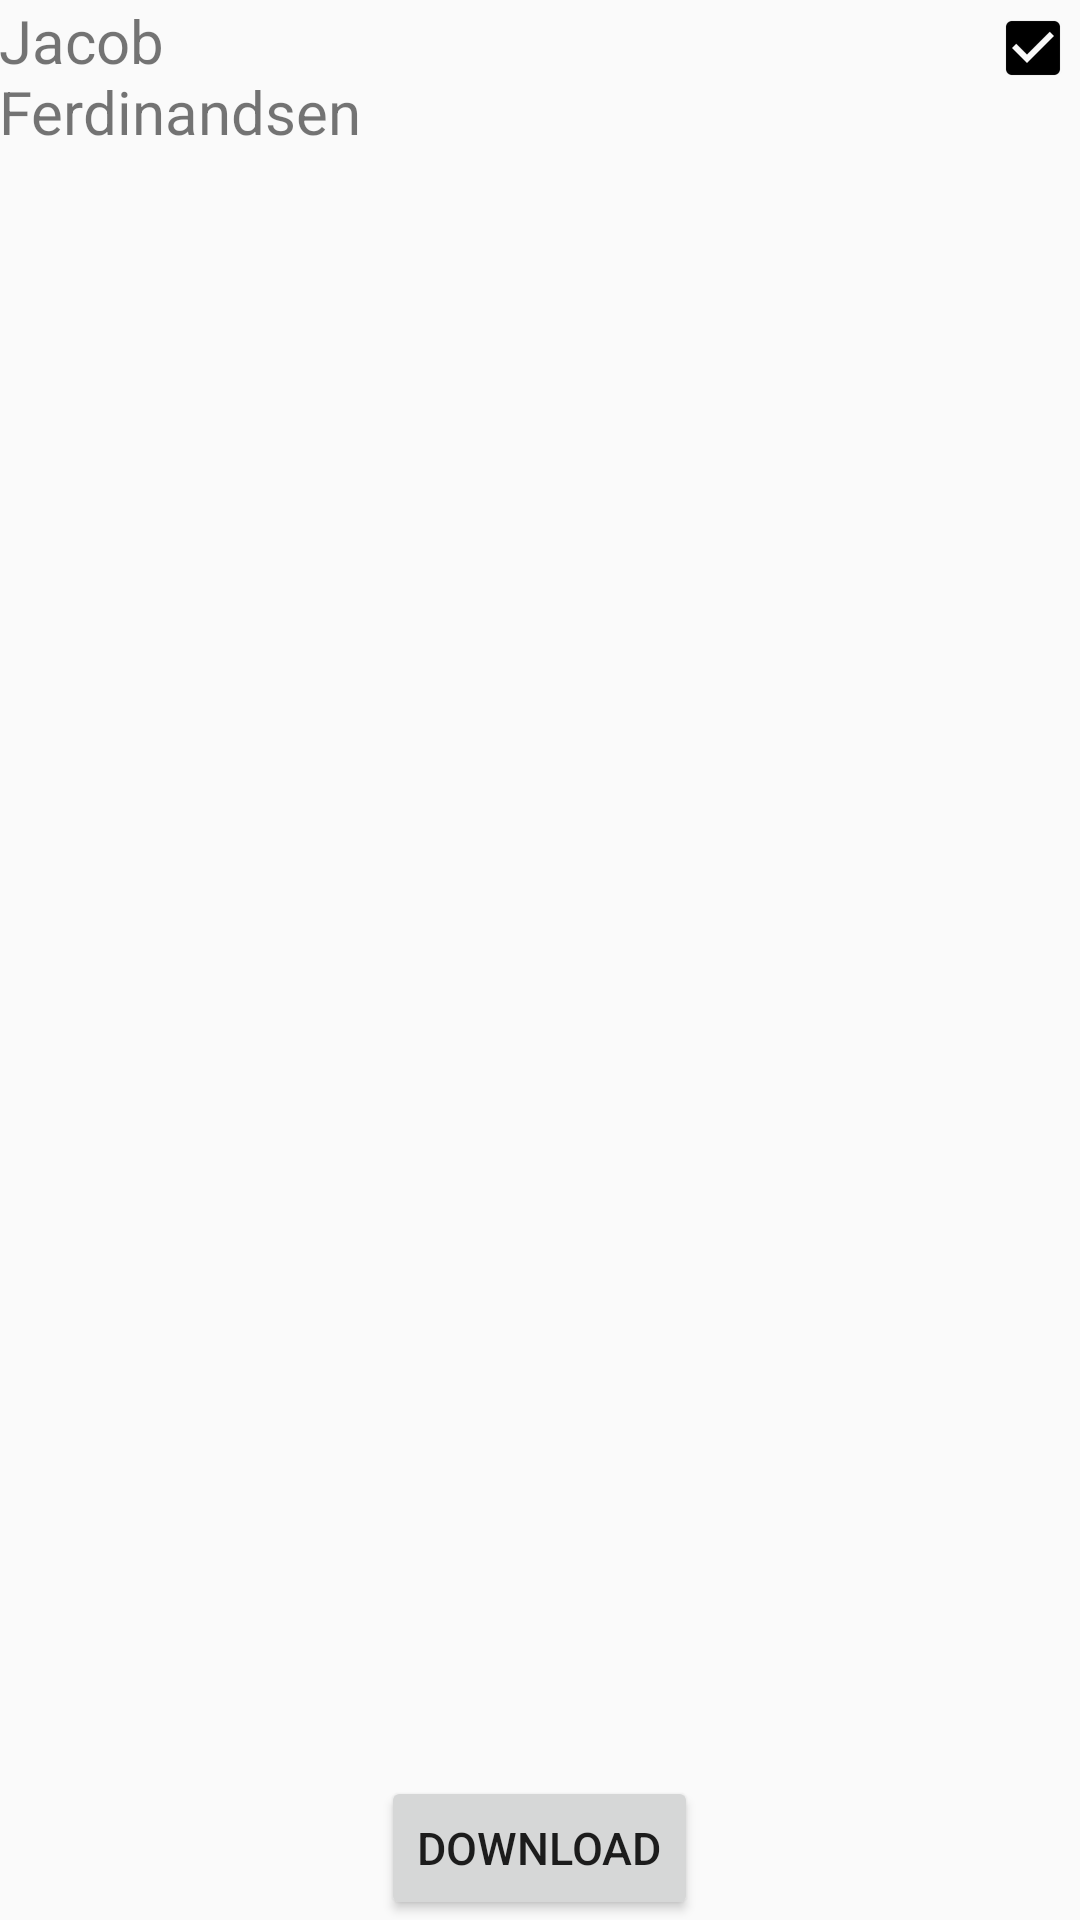

Layout XML and referenced resources for this Android screen:
<!-- AndroidManifest.xml: application theme AppTheme -->
<!-- res/layout/activity_main.xml -->
<RelativeLayout xmlns:android="http://schemas.android.com/apk/res/android"
    xmlns:tools="http://schemas.android.com/tools"
    android:layout_width="match_parent"
    android:layout_height="match_parent"
    android:paddingBottom="@dimen/activity_vertical_margin"
    android:paddingLeft="@dimen/activity_horizontal_margin"
    android:paddingRight="@dimen/activity_horizontal_margin"
    android:paddingTop="@dimen/activity_vertical_margin"
    tools:context="bws.customerrelation.GUI.MainActivity">

    <LinearLayout
        android:id="@+id/linearLayout1"
        android:layout_width="wrap_content"
        android:layout_height="wrap_content"
        android:layout_centerHorizontal="true"
        android:orientation="horizontal">

    </LinearLayout>

    <LinearLayout
        android:id="@+id/linearLayout2"
        android:layout_width="wrap_content"
        android:layout_height="wrap_content"
        android:layout_alignParentStart="true"
        android:layout_below="@+id/bwsNet"
        android:orientation="horizontal">

    </LinearLayout>

    <ImageView
        android:id="@+id/bwsNet"
        android:layout_width="wrap_content"
        android:layout_height="wrap_content"
        android:layout_alignParentEnd="true"
        android:layout_alignParentTop="true"
        android:contentDescription="@string/picture"
        android:src="@drawable/abc_btn_check_to_on_mtrl_015" />

    <LinearLayout
        android:id="@+id/linearLayout3"
        android:layout_width="wrap_content"
        android:layout_height="match_parent"
        android:layout_below="@+id/linearLayout2"
        android:layout_gravity="bottom"
        android:layout_toStartOf="@+id/linearLayout1"
        android:gravity="center"
        android:orientation="horizontal">

    </LinearLayout>

    <TextView
        android:id="@+id/userData"
        android:layout_width="wrap_content"
        android:layout_height="wrap_content"
        android:layout_alignParentTop="true"
        android:layout_toStartOf="@+id/linearLayout1"
        android:text="@string/userData"
        android:textSize="20sp" />

    <Button
        android:id="@+id/btnDownloadList"
        style='"?android:attr/buttonBarButtonStyle"'
        android:layout_width="wrap_content"
        android:layout_height="wrap_content"
        android:layout_alignParentBottom="true"
        android:layout_centerHorizontal="true"
        android:text="@string/btnDownLoadList"
        android:textSize="15sp" />

    <ScrollView
        android:id="@+id/clientListView"
        android:layout_width="match_parent"
        android:layout_height="match_parent"
        android:layout_below="@+id/userData"
        android:layout_above="@id/btnDownloadList">

        <LinearLayout
            android:id="@+id/linear_scroll"
            android:layout_width="match_parent"
            android:layout_height="wrap_content"
            android:orientation="vertical" >

            <LinearLayout
                android:id="@+id/linear_listview"
                android:layout_width="match_parent"
                android:layout_height="wrap_content"
                android:orientation="vertical" />

        </LinearLayout>
    </ScrollView>

</RelativeLayout>
<!-- resources referenced by this layout -->
<resources>
  <string name="btnDownLoadList">Download</string>
  <string name="picture">picture</string>
  <string name="userData">Jacob Ferdinandsen</string>
  <style name="AppTheme" parent="Theme.AppCompat.Light.DarkActionBar">
          <item name="android:actionBarStyle">@style/MyActionBar</item>
          <item name="actionBarStyle">@style/MyActionBar</item>
  
      </style>
  <style name="MyActionBar" parent="Widget.AppCompat.Light.ActionBar">
             
             <item name="background">@color/deepBlueSky2</item>
             <item name="android:titleTextStyle">@style/MyActionBarTitleText</item>
             
         </style>
  <color name="deepBlueSky2">#00B2EE</color>
  <style name="MyActionBarTitleText" parent="TextAppearance.AppCompat.Widget.ActionBar.Title">
          
          
      </style>
</resources>
